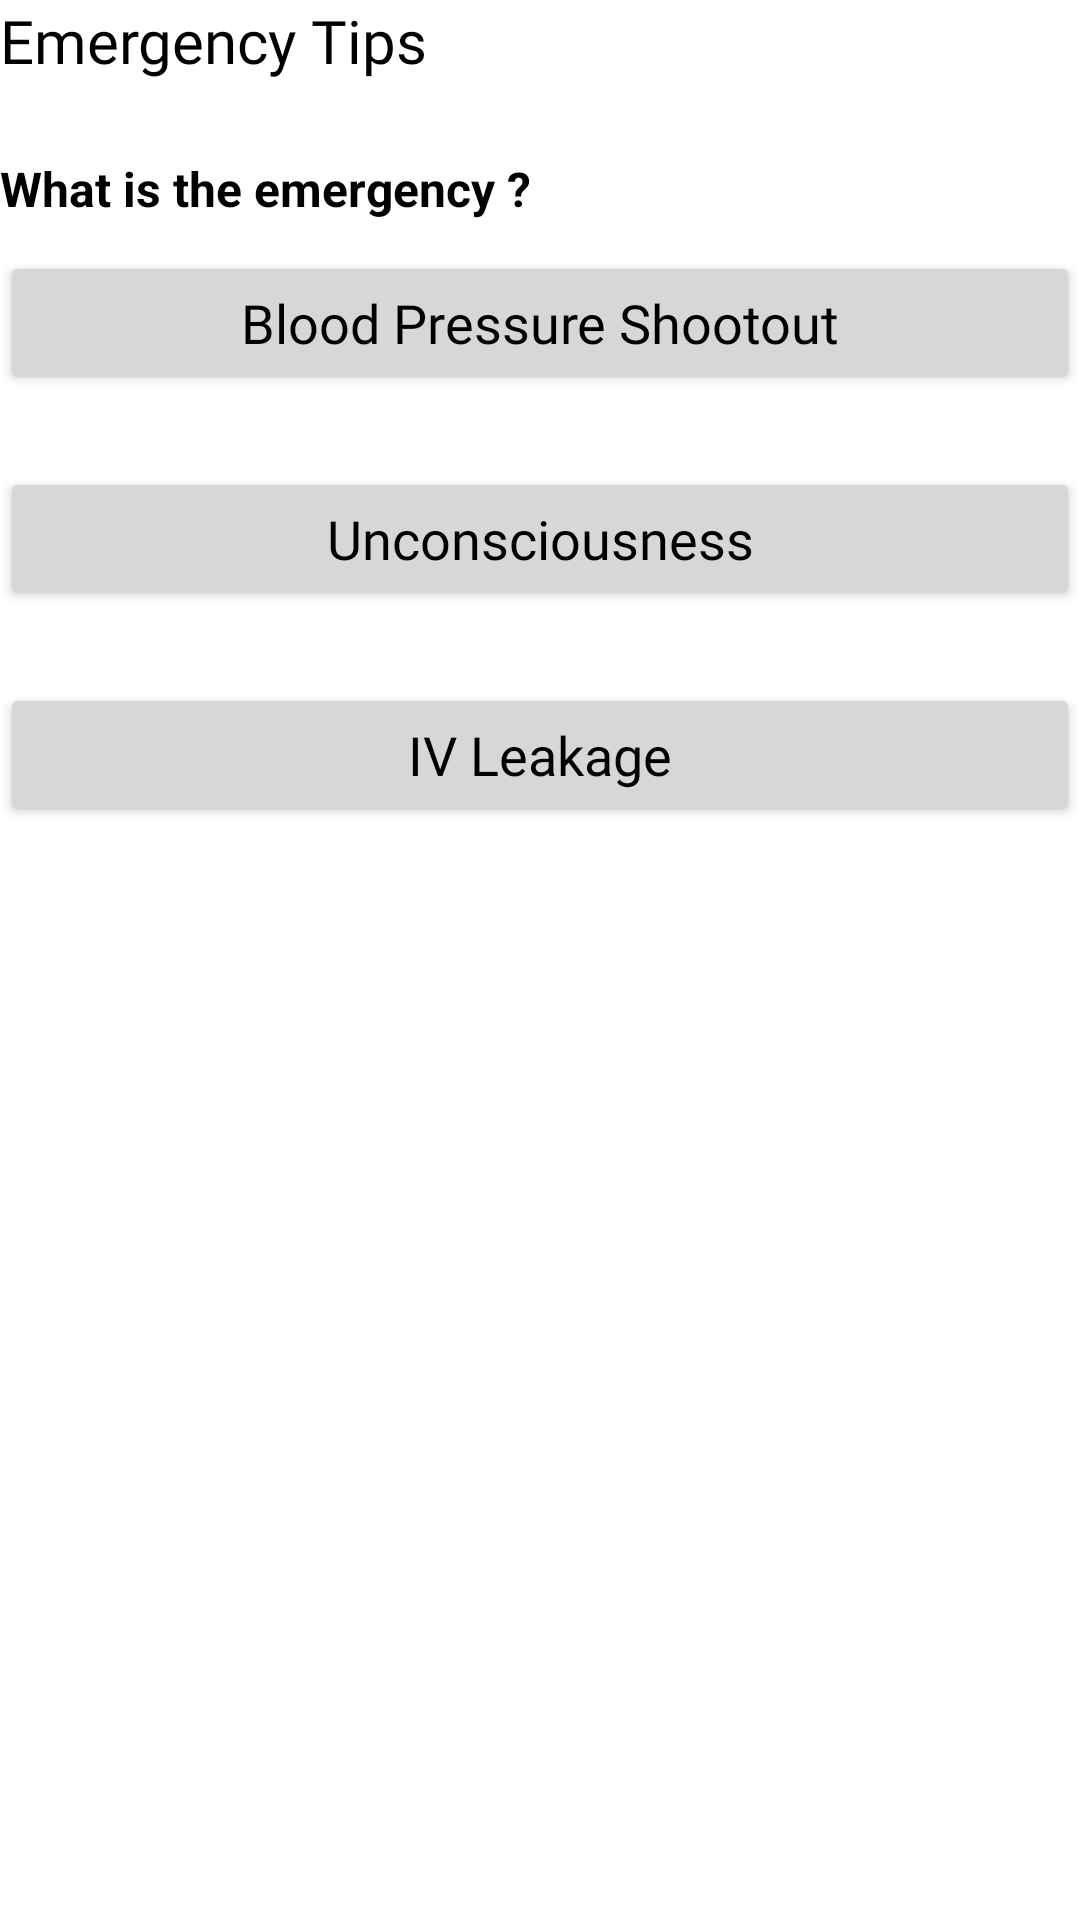

The Android layout XML behind this screen, and the referenced resources:
<!-- AndroidManifest.xml: application theme Theme.MediConsult -->
<!-- res/layout/fragment_emergency_help.xml -->
<?xml version="1.0" encoding="utf-8"?>
<LinearLayout xmlns:android="http://schemas.android.com/apk/res/android"
    xmlns:tools="http://schemas.android.com/tools"
    android:orientation="vertical"
    android:layout_width="match_parent"
    android:layout_margin="32dp"
    android:layout_height="match_parent">

    <TextView
        style="@style/textBoldHeading"
        android:paddingBottom="15dp"
        android:text="Emergency Tips" />

    <TextView
        android:layout_width="match_parent"
        android:textSize="16sp"
        android:textStyle="bold"
        android:textColor="?attr/customTextColor"
        android:layout_marginVertical="10dp"
        android:layout_height="wrap_content"
        android:text="What is the emergency ?" />


    <LinearLayout
        android:orientation="vertical"
        android:layout_width="match_parent"
        android:layout_height="wrap_content">

        <Button
            android:id="@+id/bpButton"
            style="@style/textBoldHeading"
            android:layout_width="match_parent"
            android:layout_height="wrap_content"
            android:textColor="?attr/customTextColor"
            android:text="@string/blood_pressure_title"
            android:layout_gravity="center_horizontal"
            android:textSize="18sp" />

        <TextView
            android:id="@+id/bpText"
            android:layout_width="wrap_content"
            android:layout_height="wrap_content"
            android:text="@string/blood_pressure_instructions"
            android:visibility="gone"
            android:layout_marginTop="16dp"
            android:textColor="?attr/customTextColor"
            android:layout_marginHorizontal="24dp" />

    </LinearLayout>

    <LinearLayout
        android:layout_width="match_parent"
        android:orientation="vertical"
        android:layout_height="wrap_content">

        <Button
            android:id="@+id/unconsciousnessButton"
            android:layout_width="match_parent"
            android:layout_height="wrap_content"
            style="@style/textBoldHeading"
            android:text="@string/unconsciousness_title"
            android:textColor="?attr/customTextColor"
            android:layout_gravity="center_horizontal"
            android:layout_marginTop="24dp"
            android:textSize="18sp" />

        <TextView
            android:id="@+id/unconsciousnessText"
            android:layout_width="wrap_content"
            android:layout_height="wrap_content"
            android:visibility="gone"
            android:text="@string/unconsciousness_instructions"
            android:textColor="?attr/customTextColor"
            android:layout_marginTop="16dp"
            android:layout_marginHorizontal="24dp" />

    </LinearLayout>

    <LinearLayout
        android:orientation="vertical"
        android:layout_width="match_parent"
        android:layout_height="wrap_content">

        <Button
            android:id="@+id/ivButton"
            android:layout_width="match_parent"
            android:layout_height="wrap_content"
            android:text="@string/leakage_title"
            style="@style/textBoldHeading"
            android:textColor="?attr/customTextColor"
            android:layout_gravity="center_horizontal"
            android:layout_marginTop="24dp"
            android:textSize="18sp" />

        <TextView
            android:id="@+id/ivText"
            android:layout_width="wrap_content"
            android:layout_height="wrap_content"
            android:text="@string/leakage_instructions"
            android:layout_marginTop="16dp"
            android:visibility="gone"
            android:textColor="?attr/customTextColor"
            android:layout_marginHorizontal="24dp" />

    </LinearLayout>

    <TextView
        android:id="@+id/notification_message"
        android:layout_width="match_parent"
        android:padding="15dp"
        android:textSize="16sp"
        android:visibility="gone"
        android:textColor="@color/blue_500"
        android:textStyle="italic|bold"
        android:layout_height="wrap_content"
        android:text="Relax doctor has been notified of your emergency." />

</LinearLayout>
<!-- resources referenced by this layout -->
<resources>
  <color name="blue_500">#005FEE</color>
  <string name="blood_pressure_instructions">Stay calm, reassure the person, help them sit or lie down, loosen tight clothing, seek medical help if needed.</string>
  <string name="blood_pressure_title">Blood Pressure Shootout</string>
  <string name="leakage_instructions">Contain the leak, notify medical staff, monitor the patient, and follow medical instructions.</string>
  <string name="leakage_title">IV Leakage</string>
  <string name="unconsciousness_instructions">Check responsiveness, breathing, and seek medical help immediately.</string>
  <string name="unconsciousness_title">Unconsciousness</string>
  <style name="textBoldHeading" parent="Widget.AppCompat.TextView">
      <item name="android:fontFamily">@font/poppins_semibold</item>
      <item name="android:textColor">?attr/customTextColor</item>
      <item name="android:layout_width">match_parent</item>
      <item name="android:layout_height">wrap_content</item>
      <item name="android:textSize">20sp</item>
  </style>
  <style name="Theme.MediConsult" parent="Theme.MaterialComponents.DayNight.NoActionBar">
          
          <item name="colorPrimary">@color/purple_200</item>
          <item name="colorPrimaryVariant">@color/purple_700</item>
          <item name="colorOnPrimary">@color/white</item>
          
          <item name="colorSecondary">@color/blue_500</item>
          <item name="colorSecondaryVariant">@color/blue_700</item>
          <item name="colorOnSecondary">@color/white</item>
          
          <item name="android:windowTranslucentStatus">true</item>
          <item name="android:windowTranslucentNavigation">true</item>
          
          <item name="customTextColor">@color/black</item>
      </style>
  <color name="purple_200">#FFBB86FC</color>
  <color name="purple_700">#FF3700B3</color>
  <color name="white">#FFFFFFFF</color>
  <color name="blue_700">#006BB3</color>
  <color name="black">#000000</color>
</resources>
